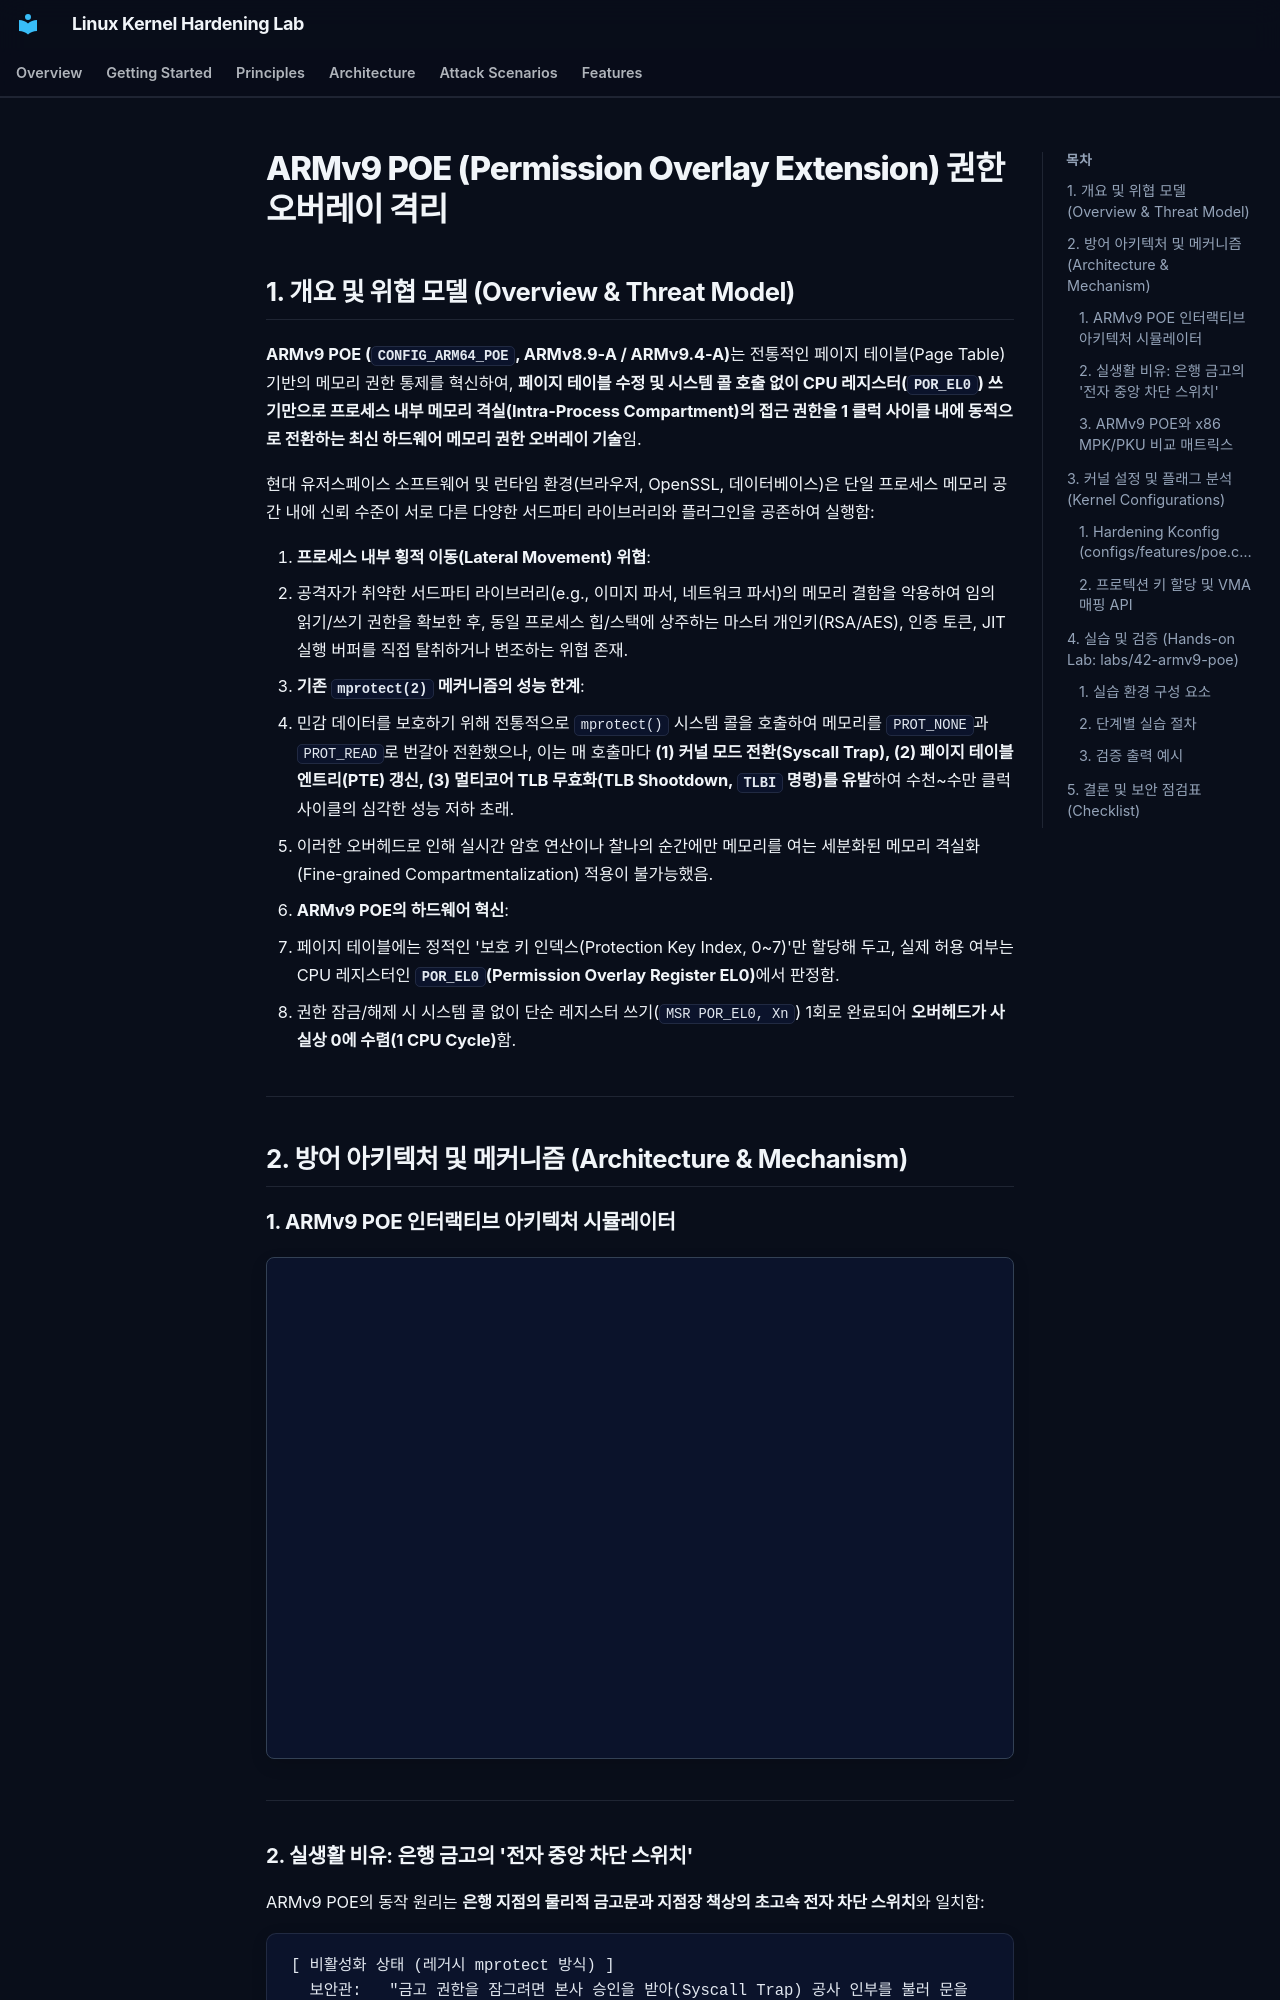

repository: auking45/linux-kernel-hardening-lab · page: ko/features/42-armv9-poe/index.html · generator: mkdocs

# ARMv9 POE (Permission Overlay Extension) 권한 오버레이 격리

## 1. 개요 및 위협 모델 (Overview & Threat Model)

**ARMv9 POE (`CONFIG_ARM64_POE`, ARMv8.9-A / ARMv9.4-A)**는 전통적인 페이지 테이블(Page Table) 기반의 메모리 권한 통제를 혁신하여, **페이지 테이블 수정 및 시스템 콜 호출 없이 CPU 레지스터(`POR_EL0`) 쓰기만으로 프로세스 내부 메모리 격실(Intra-Process Compartment)의 접근 권한을 1 클럭 사이클 내에 동적으로 전환하는 최신 하드웨어 메모리 권한 오버레이 기술**임.

현대 유저스페이스 소프트웨어 및 런타임 환경(브라우저, OpenSSL, 데이터베이스)은 단일 프로세스 메모리 공간 내에 신뢰 수준이 서로 다른 다양한 서드파티 라이브러리와 플러그인을 공존하여 실행함:

1. **프로세스 내부 횡적 이동(Lateral Movement) 위협**:
   - 공격자가 취약한 서드파티 라이브러리(e.g., 이미지 파서, 네트워크 파서)의 메모리 결함을 악용하여 임의 읽기/쓰기 권한을 확보한 후, 동일 프로세스 힙/스택에 상주하는 마스터 개인키(RSA/AES), 인증 토큰, JIT 실행 버퍼를 직접 탈취하거나 변조하는 위협 존재.
2. **기존 `mprotect(2)` 메커니즘의 성능 한계**:
   - 민감 데이터를 보호하기 위해 전통적으로 `mprotect()` 시스템 콜을 호출하여 메모리를 `PROT_NONE`과 `PROT_READ`로 번갈아 전환했으나, 이는 매 호출마다 **(1) 커널 모드 전환(Syscall Trap), (2) 페이지 테이블 엔트리(PTE) 갱신, (3) 멀티코어 TLB 무효화(TLB Shootdown, `TLBI` 명령)를 유발**하여 수천~수만 클럭 사이클의 심각한 성능 저하 초래.
   - 이러한 오버헤드로 인해 실시간 암호 연산이나 찰나의 순간에만 메모리를 여는 세분화된 메모리 격실화(Fine-grained Compartmentalization) 적용이 불가능했음.
3. **ARMv9 POE의 하드웨어 혁신**:
   - 페이지 테이블에는 정적인 '보호 키 인덱스(Protection Key Index, 0~7)'만 할당해 두고, 실제 허용 여부는 CPU 레지스터인 **`POR_EL0`(Permission Overlay Register EL0)**에서 판정함.
   - 권한 잠금/해제 시 시스템 콜 없이 단순 레지스터 쓰기(`MSR POR_EL0, Xn`) 1회로 완료되어 **오버헤드가 사실상 0에 수렴(1 CPU Cycle)**함.

---

## 2. 방어 아키텍처 및 메커니즘 (Architecture & Mechanism)

### 1. ARMv9 POE 인터랙티브 아키텍처 시뮬레이터

<div class="archify-container" style="margin: 20px 0; border: 1px solid var(--border-color, #334155); border-radius: 8px; overflow: hidden;">
  <iframe
    src="../../assets/diagrams/armv9-poe/architecture.html"
    width="100%"
    height="500px"
    style="border: none; display: block;"
    loading="lazy"
  ></iframe>
</div>

---
